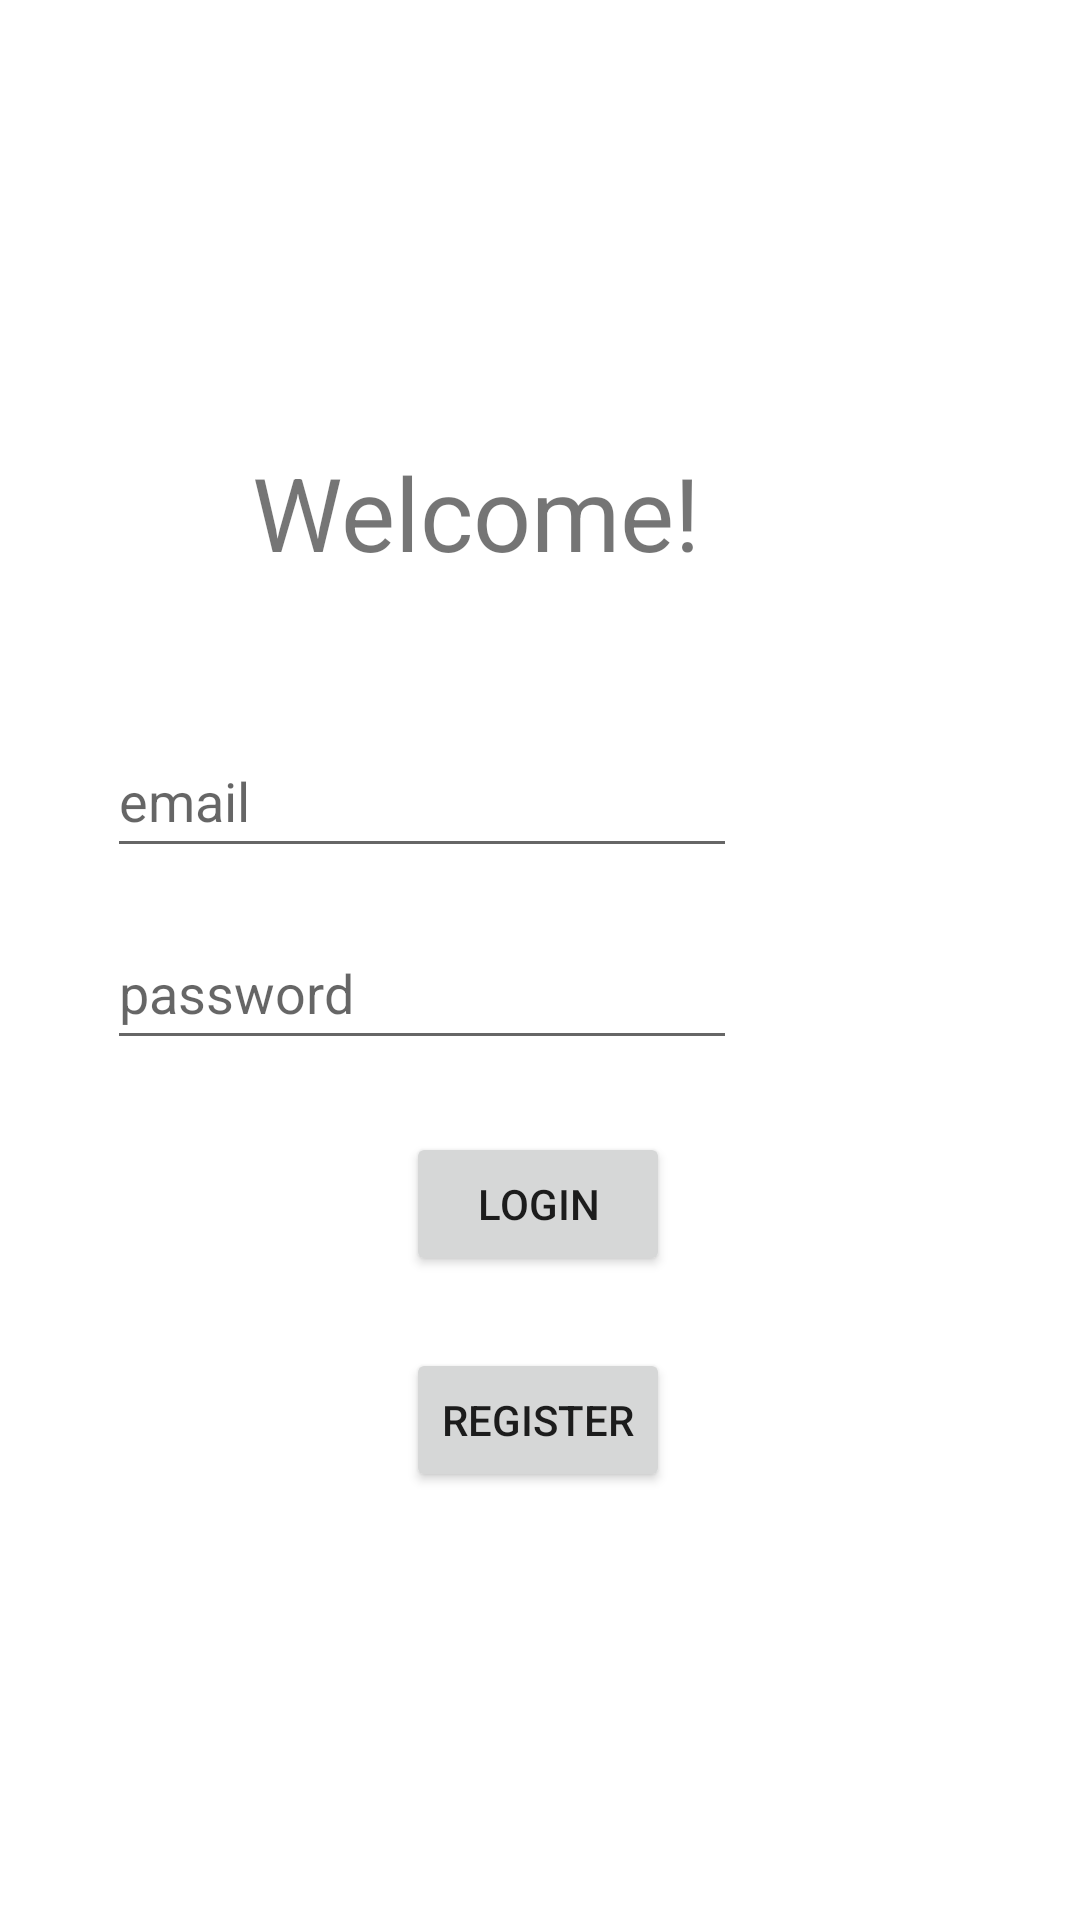

This screen was rendered from an Android layout file. Write that file and the resources it references.
<!-- AndroidManifest.xml: application theme Theme.Inclassdemo -->
<!-- res/layout/fragment_login__in_class08.xml -->
<?xml version="1.0" encoding="utf-8"?>
<FrameLayout xmlns:android="http://schemas.android.com/apk/res/android"
    xmlns:app="http://schemas.android.com/apk/res-auto"
    xmlns:tools="http://schemas.android.com/tools"
    android:layout_width="match_parent"
    android:layout_height="match_parent"
    tools:context=".login_InClass08">

    <androidx.constraintlayout.widget.ConstraintLayout
        android:layout_width="match_parent"
        android:layout_height="match_parent">

        <TextView
            android:id="@+id/textView22"
            android:layout_width="wrap_content"
            android:layout_height="wrap_content"
            android:layout_marginStart="84dp"
            android:layout_marginTop="148dp"
            android:text="Welcome!"
            android:textSize="34sp"
            app:layout_constraintStart_toStartOf="parent"
            app:layout_constraintTop_toTopOf="parent" />

        <EditText
            android:id="@+id/editTextEmailLoginInClass08"
            android:layout_width="wrap_content"
            android:layout_height="wrap_content"
            android:layout_marginTop="48dp"
            android:ems="10"
            android:hint="email"
            android:inputType="textEmailAddress"
            android:minHeight="48dp"
            app:layout_constraintEnd_toEndOf="parent"
            app:layout_constraintHorizontal_bias="0.238"
            app:layout_constraintStart_toStartOf="parent"
            app:layout_constraintTop_toBottomOf="@+id/textView22" />

        <EditText
            android:id="@+id/editTextPasswordLoginInClass08"
            android:layout_width="wrap_content"
            android:layout_height="wrap_content"
            android:layout_marginTop="16dp"
            android:ems="10"
            android:hint="password"
            android:inputType="textPassword"
            android:minHeight="48dp"
            app:layout_constraintEnd_toEndOf="parent"
            app:layout_constraintHorizontal_bias="0.238"
            app:layout_constraintStart_toStartOf="parent"
            app:layout_constraintTop_toBottomOf="@+id/editTextEmailLoginInClass08" />

        <Button
            android:id="@+id/logInButtonInClass08"
            android:layout_width="wrap_content"
            android:layout_height="wrap_content"
            android:layout_marginTop="24dp"
            android:text="Login"
            app:layout_constraintEnd_toEndOf="parent"
            app:layout_constraintHorizontal_bias="0.498"
            app:layout_constraintStart_toStartOf="parent"
            app:layout_constraintTop_toBottomOf="@+id/editTextPasswordLoginInClass08" />

        <Button
            android:id="@+id/registerButtonInClass08"
            android:layout_width="wrap_content"
            android:layout_height="wrap_content"
            android:layout_marginTop="24dp"
            android:text="Register"
            app:layout_constraintEnd_toEndOf="parent"
            app:layout_constraintHorizontal_bias="0.498"
            app:layout_constraintStart_toStartOf="parent"
            app:layout_constraintTop_toBottomOf="@+id/logInButtonInClass08" />

    </androidx.constraintlayout.widget.ConstraintLayout>
</FrameLayout>
<!-- resources referenced by this layout -->
<resources>
  <style name="Theme.Inclassdemo" parent="Theme.MaterialComponents.DayNight.DarkActionBar">
          
          <item name="colorPrimary">@color/purple_500</item>
          <item name="colorPrimaryVariant">@color/purple_700</item>
          <item name="colorOnPrimary">@color/white</item>
          
          <item name="colorSecondary">@color/teal_200</item>
          <item name="colorSecondaryVariant">@color/teal_700</item>
          <item name="colorOnSecondary">@color/black</item>
          
          <item name="android:statusBarColor" tools:targetApi="l">?attr/colorPrimaryVariant</item>
          
      </style>
  <!-- not gathered from this repository: default colours our renderer supplied (Android Studio template values) -->
  <color name="purple_500">#FF6200EE</color>
  <color name="purple_700">#FF3700B3</color>
  <color name="teal_200">#FF03DAC5</color>
  <color name="teal_700">#FF018786</color>
  <color name="black">#FF000000</color>
  <color name="white">#FFFFFFFF</color>
</resources>
